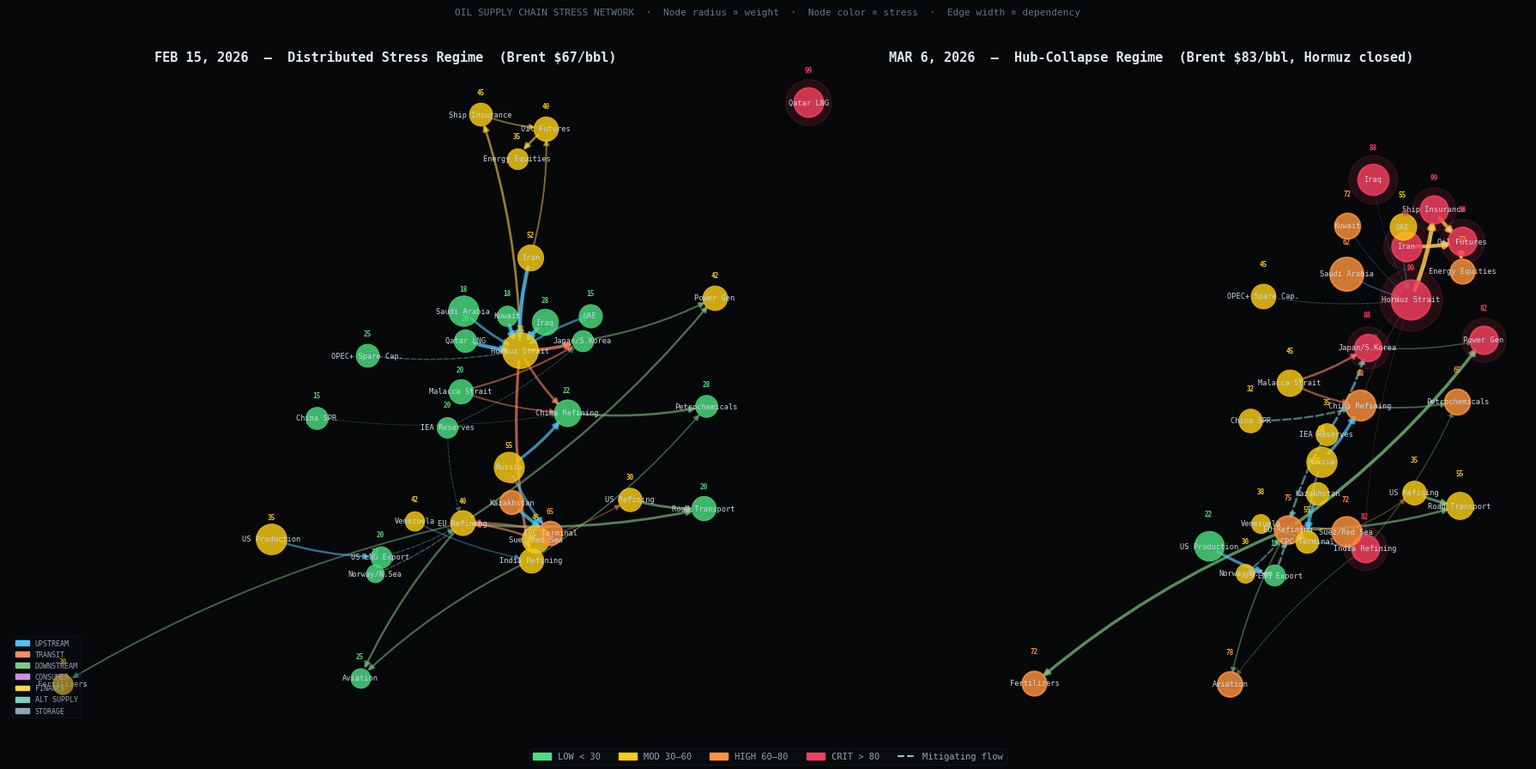

The matplotlib source for this figure: (Note: this script raises an exception after producing the figure.)
"""
Oil Supply Chain Stress Network Analysis
=========================================
Two snapshots: Feb 15, 2026 (pre-conflict) vs Mar 6, 2026 (post-Hormuz closure)

PHYSICS PSEUDOCODE
------------------
node_stress(i, t) = Σ_k [ disruption_prob_k × impact_k × contagion_k(i) ]
edge_weight(i→j)  = trade_flow_mb_d × dependency_ratio × (1 / substitutability)
stress_index       ∈ [0, 100]   (calibrated to IEA/EIA/Kpler Feb–Mar 2026 data)
network topology   = directed weighted graph G(V, E, w)
layout             = spring_layout with sector cluster constraints
"""

import numpy as np
import pandas as pd
import matplotlib
matplotlib.use("Agg")
import matplotlib.pyplot as plt
import matplotlib.patches as mpatches
import matplotlib.gridspec as gridspec
from matplotlib.colors import LinearSegmentedColormap
from matplotlib.lines import Line2D
import networkx as nx
import seaborn as sns
import warnings
warnings.filterwarnings("ignore")

# ── STYLE ────────────────────────────────────────────────────────────────────
plt.rcParams.update({
    "figure.facecolor":  "#07080a",
    "axes.facecolor":    "#0d1117",
    "axes.edgecolor":    "#1c2535",
    "axes.labelcolor":   "#94a3b8",
    "axes.titlecolor":   "#e2e8f0",
    "xtick.color":       "#475569",
    "ytick.color":       "#475569",
    "grid.color":        "#1c2535",
    "text.color":        "#e2e8f0",
    "font.family":       "monospace",
    "figure.dpi":        130,
})

# ── STRESS COLORMAP ───────────────────────────────────────────────────────────
STRESS_CMAP = LinearSegmentedColormap.from_list(
    "stress", ["#4ade80","#facc15","#fb923c","#f43f5e"]
)

def stress_color(s):
    """Map stress index 0–100 → hex color."""
    if s < 30:  return "#4ade80"
    if s < 60:  return "#facc15"
    if s < 80:  return "#fb923c"
    return "#f43f5e"

def stress_label(s):
    if s < 30:  return "LOW"
    if s < 60:  return "MOD"
    if s < 80:  return "HIGH"
    return "CRIT"

# ═══════════════════════════════════════════════════════════════════════════════
# DATA
# ═══════════════════════════════════════════════════════════════════════════════

NODES = [
    # id              label               sector         weight  s_feb  s_mar
    ("HORMUZ",   "Hormuz Strait",    "TRANSIT",     4.0,   38,   99),
    ("QATAR",    "Qatar LNG",        "UPSTREAM",    1.5,   20,   99),
    ("IRAN",     "Iran",             "UPSTREAM",    1.6,   52,   98),
    ("INSURANCE","Ship Insurance",   "FINANCE",     1.2,   45,   99),
    ("IRAQ",     "Iraq",             "UPSTREAM",    2.0,   28,   88),
    ("JAPAN",    "Japan/S.Korea",    "DOWNSTREAM",  1.2,   25,   88),
    ("OIL_FUT",  "Oil Futures",      "FINANCE",     1.5,   40,   88),
    ("INDIA_REF","India Refining",   "DOWNSTREAM",  1.4,   48,   82),
    ("POWER",    "Power Gen",        "CONSUMER",    1.5,   42,   82),
    ("AVIATION", "Aviation",         "CONSUMER",    1.0,   25,   78),
    ("EU_REF",   "EU Refining",      "DOWNSTREAM",  1.6,   40,   75),
    ("KUWAIT",   "Kuwait",           "UPSTREAM",    1.2,   18,   72),
    ("FERTILIZER","Fertilizers",     "CONSUMER",    1.0,   30,   72),
    ("EQUITIES", "Energy Equities",  "FINANCE",     1.0,   35,   72),
    ("SUEZ",     "Suez/Red Sea",     "TRANSIT",     2.0,   45,   72),
    ("CHINA_REF","China Refining",   "DOWNSTREAM",  2.2,   22,   68),
    ("PETROCHEM","Petrochemicals",   "CONSUMER",    1.3,   28,   65),
    ("SAUDI",    "Saudi Arabia",     "UPSTREAM",    3.0,   18,   62),
    ("RUSSIA",   "Russia",           "UPSTREAM",    2.4,   55,   58),
    ("KAZAKH",   "Kazakhstan",       "UPSTREAM",    1.0,   62,   55),
    ("UAE",      "UAE",              "UPSTREAM",    1.7,   15,   55),
    ("TRANSPORT","Road Transport",   "CONSUMER",    1.8,   20,   55),
    ("MALACCA",  "Malacca Strait",   "TRANSIT",     1.8,   20,   45),
    ("CPC",      "CPC Terminal",     "TRANSIT",     1.0,   65,   55),
    ("OPEC_SP",  "OPEC+ Spare Cap.", "ALT_SUPPLY",  1.5,   25,   45),
    ("IEA_RES",  "IEA Reserves",     "STORAGE",     1.2,   20,   35),
    ("CHINA_SPR","China SPR",        "STORAGE",     1.5,   15,   32),
    ("US_REF",   "US Refining",      "DOWNSTREAM",  1.5,   30,   35),
    ("NORWAY",   "Norway/N.Sea",     "ALT_SUPPLY",  0.8,   22,   30),
    ("US_LNG",   "US LNG Export",    "ALT_SUPPLY",  1.3,   20,   18),
    ("US_PROD",  "US Production",    "UPSTREAM",    2.8,   35,   22),
    ("VENEZUELA","Venezuela",        "UPSTREAM",    0.7,   42,   38),
]

# Columns: source, target, w_feb, w_mar, flow_type
EDGES = [
    # UPSTREAM → TRANSIT (Hormuz dependencies)
    ("IRAN",     "HORMUZ",    0.90, 0.05, "supply"),
    ("IRAQ",     "HORMUZ",    0.95, 0.10, "supply"),
    ("KUWAIT",   "HORMUZ",    0.90, 0.15, "supply"),
    ("SAUDI",    "HORMUZ",    0.60, 0.30, "supply"),
    ("QATAR",    "HORMUZ",    0.85, 0.01, "supply"),
    ("UAE",      "HORMUZ",    0.55, 0.25, "supply"),
    ("RUSSIA",   "CPC",       0.60, 0.50, "supply"),
    ("KAZAKH",   "CPC",       0.80, 0.70, "supply"),
    # TRANSIT → DOWNSTREAM
    ("HORMUZ",   "JAPAN",     0.75, 0.08, "transport"),
    ("HORMUZ",   "INDIA_REF", 0.65, 0.10, "transport"),
    ("HORMUZ",   "CHINA_REF", 0.55, 0.15, "transport"),
    ("SUEZ",     "EU_REF",    0.55, 0.40, "transport"),
    ("SUEZ",     "US_REF",    0.30, 0.25, "transport"),
    ("CPC",      "EU_REF",    0.45, 0.40, "transport"),
    ("MALACCA",  "CHINA_REF", 0.40, 0.50, "transport"),
    ("MALACCA",  "JAPAN",     0.45, 0.55, "transport"),
    # DOWNSTREAM → CONSUMER
    ("EU_REF",   "POWER",     0.50, 0.75, "consume"),
    ("EU_REF",   "FERTILIZER",0.40, 0.70, "consume"),
    ("EU_REF",   "AVIATION",  0.50, 0.35, "consume"),
    ("EU_REF",   "TRANSPORT", 0.60, 0.55, "consume"),
    ("INDIA_REF","AVIATION",  0.45, 0.20, "consume"),
    ("INDIA_REF","PETROCHEM", 0.35, 0.25, "consume"),
    ("CHINA_REF","PETROCHEM", 0.55, 0.40, "consume"),
    ("JAPAN",    "POWER",     0.45, 0.30, "consume"),
    ("US_REF",   "TRANSPORT", 0.60, 0.65, "consume"),
    # FINANCE
    ("HORMUZ",   "INSURANCE", 0.55, 0.99, "finance"),
    ("INSURANCE","OIL_FUT",   0.40, 0.85, "finance"),
    ("OIL_FUT",  "EQUITIES",  0.55, 0.80, "finance"),
    ("IRAN",     "OIL_FUT",   0.40, 0.90, "finance"),
    # MITIGATION / ALTERNATIVE SUPPLY
    ("US_LNG",   "EU_REF",    0.25, 0.55, "mitigate"),
    ("NORWAY",   "EU_REF",    0.30, 0.45, "mitigate"),
    ("IEA_RES",  "EU_REF",    0.20, 0.55, "mitigate"),
    ("IEA_RES",  "JAPAN",     0.20, 0.60, "mitigate"),
    ("CHINA_SPR","CHINA_REF", 0.15, 0.50, "mitigate"),
    ("US_PROD",  "US_LNG",    0.50, 0.70, "supply"),
    ("RUSSIA",   "CHINA_REF", 0.70, 0.75, "supply"),
    ("VENEZUELA","INDIA_REF", 0.30, 0.35, "supply"),
    ("OPEC_SP",  "HORMUZ",    0.30, 0.20, "mitigate"),
]

PRICE_DATA = [
    ("Dec'25",  62,  None),
    ("Jan 1",   62,  None),
    ("Jan 15",  67,  "Winter Storm + Kazakhstan"),
    ("Jan 31",  72,  None),
    ("Feb 1",   70,  None),
    ("Feb 10",  67,  "EIA: oversupply bearish"),
    ("Feb 15",  67,  "Iran military drill"),
    ("Feb 20",  71,  None),
    ("Feb 28",  73,  "Operation Epic Fury"),
    ("Mar 1",   80,  "Hormuz de-facto closed"),
    ("Mar 2",   83,  "Qatar halts LNG"),
    ("Mar 3",   88,  "Peak — 300 tankers trapped"),
    ("Mar 4",   85,  "Qatar Force Majeure"),
    ("Mar 5",   83,  "P&I insurance withdrawn"),
    ("Mar 6",   83,  "Current level"),
]

# ═══════════════════════════════════════════════════════════════════════════════
# BUILD DATAFRAMES
# ═══════════════════════════════════════════════════════════════════════════════

df_nodes = pd.DataFrame(NODES, columns=["id","label","sector","weight","s_feb","s_mar"])
df_nodes["delta"]   = df_nodes["s_mar"] - df_nodes["s_feb"]
df_nodes["col_feb"] = df_nodes["s_feb"].apply(stress_color)
df_nodes["col_mar"] = df_nodes["s_mar"].apply(stress_color)

df_edges = pd.DataFrame(EDGES, columns=["source","target","w_feb","w_mar","flow_type"])
df_edges["delta"] = df_edges["w_mar"] - df_edges["w_feb"]

df_price = pd.DataFrame(PRICE_DATA, columns=["date","brent","event"])

# Sector aggregates
df_sector = (df_nodes.groupby("sector")
             .agg(mean_feb=("s_feb","mean"), mean_mar=("s_mar","mean"))
             .reset_index())
df_sector["delta"] = df_sector["mean_mar"] - df_sector["mean_feb"]

# ═══════════════════════════════════════════════════════════════════════════════
# NETWORK GRAPHS
# ═══════════════════════════════════════════════════════════════════════════════

SECTOR_COLORS = {
    "UPSTREAM":   "#4FC3F7",
    "TRANSIT":    "#FF8A65",
    "DOWNSTREAM": "#81C784",
    "CONSUMER":   "#CE93D8",
    "FINANCE":    "#FFD54F",
    "ALT_SUPPLY": "#80CBC4",
    "STORAGE":    "#90A4AE",
}

FLOW_COLORS = {
    "supply":    "#4FC3F7",
    "transport": "#FF8A65",
    "consume":   "#81C784",
    "finance":   "#FFD54F",
    "mitigate":  "#80CBC4",
}

# Cluster seed positions for force layout
CLUSTER_POS = {
    "UPSTREAM":   np.array([ 0.0,  0.6]),
    "TRANSIT":    np.array([ 0.0,  0.0]),
    "DOWNSTREAM": np.array([ 0.0, -0.6]),
    "CONSUMER":   np.array([ 0.9, -0.3]),
    "FINANCE":    np.array([ 0.9,  0.3]),
    "ALT_SUPPLY": np.array([-0.9, -0.3]),
    "STORAGE":    np.array([-0.9,  0.3]),
}

def build_graph(time_key):
    """Build directed NetworkX graph for 'feb' or 'mar'."""
    G = nx.DiGraph()
    w_col = f"w_{time_key}"
    s_col = f"s_{time_key}"

    for _, n in df_nodes.iterrows():
        G.add_node(n["id"],
                   label=n["label"],
                   sector=n["sector"],
                   weight=n["weight"],
                   stress=n[s_col],
                   delta=n["delta"])

    for _, e in df_edges.iterrows():
        w = e[w_col]
        if w > 0.02:
            G.add_edge(e["source"], e["target"],
                       weight=w, flow_type=e["flow_type"])
    return G

def cluster_layout(G, seed=42):
    """Spring layout seeded by sector cluster centers."""
    np.random.seed(seed)
    pos0 = {}
    for nid, data in G.nodes(data=True):
        cp = CLUSTER_POS[data["sector"]]
        pos0[nid] = cp + np.random.randn(2) * 0.18
    return nx.spring_layout(G, pos=pos0, k=0.55, iterations=80,
                            weight="weight", seed=seed)


def draw_network(ax, G, pos, title, time_key, show_legend=False):
    """Draw a single network snapshot."""
    ax.set_facecolor("#0d1117")
    ax.set_title(title, color="#e2e8f0", fontsize=11, fontweight="bold",
                 pad=10, fontfamily="monospace")
    ax.axis("off")

    s_col = f"s_{time_key}"

    # Edges
    for u, v, data in G.edges(data=True):
        w = data["weight"]
        fc = FLOW_COLORS.get(data["flow_type"], "#888")
        style = "--" if data["flow_type"] == "mitigate" else "-"
        nx.draw_networkx_edges(G, pos, edgelist=[(u,v)],
                               width=w*3.5, alpha=min(0.85, 0.2+w*0.7),
                               edge_color=fc, style=style,
                               arrows=True, arrowsize=10,
                               connectionstyle="arc3,rad=0.08", ax=ax)

    # Nodes
    for nid, ndata in G.nodes(data=True):
        s = ndata["stress"]
        r = (ndata["weight"] * 200 + s * 3)
        col = stress_color(s)
        # Glow halo for critical
        if s >= 80:
            nx.draw_networkx_nodes(G, pos, nodelist=[nid],
                                   node_size=r*2.5, node_color=col,
                                   alpha=0.12, ax=ax)
        nx.draw_networkx_nodes(G, pos, nodelist=[nid],
                               node_size=r, node_color=col,
                               alpha=0.82,
                               linewidths=1.5 if s>=60 else 0.6,
                               edgecolors=col, ax=ax)

    # Labels
    labels = {n: G.nodes[n]["label"] for n in G.nodes()}
    nx.draw_networkx_labels(G, pos, labels=labels,
                            font_size=6.2, font_color="#cbd5e1",
                            font_family="monospace", ax=ax)

    # Stress badges (small text above node)
    for nid, (x, y) in pos.items():
        s = G.nodes[nid]["stress"]
        ax.text(x, y + 0.06, str(s),
                fontsize=5.5, color=stress_color(s),
                ha="center", va="bottom", fontweight="bold",
                fontfamily="monospace")

    if show_legend:
        handles = [mpatches.Patch(color=v, label=k.replace("_"," "))
                   for k, v in SECTOR_COLORS.items()]
        leg = ax.legend(handles=handles, loc="lower left",
                        fontsize=6, framealpha=0.3,
                        facecolor="#0d1117", edgecolor="#1c2535",
                        labelcolor="#94a3b8")


# ═══════════════════════════════════════════════════════════════════════════════
# FIGURE 1 — NETWORK COMPARISON (side-by-side)
# ═══════════════════════════════════════════════════════════════════════════════

print("Building network graphs...")
G_feb = build_graph("feb")
G_mar = build_graph("mar")
pos_feb = cluster_layout(G_feb, seed=7)
pos_mar = cluster_layout(G_mar, seed=7)  # same seed → comparable layout

fig1, axes = plt.subplots(1, 2, figsize=(18, 9))
fig1.patch.set_facecolor("#07080a")
fig1.suptitle(
    "OIL SUPPLY CHAIN STRESS NETWORK  ·  Node radius ∝ weight  ·  "
    "Node color ∝ stress  ·  Edge width ∝ dependency",
    color="#64748b", fontsize=8, fontfamily="monospace", y=0.98
)

draw_network(axes[0], G_feb, pos_feb,
             "FEB 15, 2026  —  Distributed Stress Regime  (Brent $67/bbl)",
             "feb", show_legend=True)
draw_network(axes[1], G_mar, pos_mar,
             "MAR 6, 2026  —  Hub-Collapse Regime  (Brent $83/bbl, Hormuz closed)",
             "mar")

# Stress level legend (shared)
stress_handles = [
    mpatches.Patch(color="#4ade80", label="LOW < 30"),
    mpatches.Patch(color="#facc15", label="MOD 30–60"),
    mpatches.Patch(color="#fb923c", label="HIGH 60–80"),
    mpatches.Patch(color="#f43f5e", label="CRIT > 80"),
    Line2D([0],[0], color="#80CBC4", lw=1.5, ls="--", label="Mitigating flow"),
]
fig1.legend(handles=stress_handles, loc="lower center", ncol=5,
            fontsize=7.5, framealpha=0.4, facecolor="#0d1117",
            edgecolor="#1c2535", labelcolor="#94a3b8")

plt.tight_layout(rect=[0,0.04,1,0.97])
fig1.savefig("/mnt/user-data/outputs/fig1_network_comparison.png",
             dpi=130, bbox_inches="tight", facecolor="#07080a")
print("✓ Fig 1 saved")
plt.close()


# ═══════════════════════════════════════════════════════════════════════════════
# FIGURE 2 — ANALYTICS DASHBOARD (5 charts)
# ═══════════════════════════════════════════════════════════════════════════════

print("Building analytics dashboard...")
fig2 = plt.figure(figsize=(20, 16))
fig2.patch.set_facecolor("#07080a")
gs = gridspec.GridSpec(3, 2, figure=fig2, hspace=0.52, wspace=0.32,
                       left=0.06, right=0.97, top=0.94, bottom=0.06)

ax_bar    = fig2.add_subplot(gs[0, :])   # full-width grouped bar
ax_delta  = fig2.add_subplot(gs[1, 0])  # delta lollipop
ax_radar  = fig2.add_subplot(gs[1, 1])  # pseudo-radar (bar)
ax_price  = fig2.add_subplot(gs[2, 0])  # brent price
ax_heat   = fig2.add_subplot(gs[2, 1])  # heatmap

fig2.text(0.5, 0.97,
          "OIL SUPPLY CHAIN  ·  STRESS ANALYTICS DASHBOARD  ·  FEB 15 vs MAR 6, 2026",
          ha="center", color="#e2e8f0", fontsize=12,
          fontfamily="monospace", fontweight="bold")
fig2.text(0.5, 0.955, "Sources: IEA, EIA STEO, Kpler, Wikipedia — Calibrated Stress Index Model",
          ha="center", color="#475569", fontsize=8, fontfamily="monospace")

# ── CHART 1: Grouped bar ──────────────────────────────────────────────────────
ax = ax_bar
sorted_nodes = df_nodes.sort_values("s_mar", ascending=False)
x = np.arange(len(sorted_nodes))
w = 0.38

bars_feb = ax.bar(x - w/2, sorted_nodes["s_feb"], w,
                  color="#38bdf8", alpha=0.75, label="Feb 15", zorder=3)
bars_mar = ax.bar(x + w/2, sorted_nodes["s_mar"], w,
                  color=[stress_color(s) for s in sorted_nodes["s_mar"]],
                  alpha=0.88, label="Mar 6", zorder=3)

# Stress zone backgrounds
for (lo, hi, col) in [(0,30,"#4ade80"),(30,60,"#facc15"),(60,80,"#fb923c"),(80,100,"#f43f5e")]:
    ax.axhspan(lo, hi, alpha=0.04, color=col, zorder=1)

ax.set_xticks(x)
ax.set_xticklabels(sorted_nodes["label"], rotation=40, ha="right",
                   fontsize=7.5, fontfamily="monospace")
ax.set_ylabel("Stress Index (0–100)", fontsize=8)
ax.set_ylim(0, 108)
ax.set_title("#01 — NODE STRESS INDEX: FEB 15 vs MAR 6",
             color="#94a3b8", fontsize=9, fontfamily="monospace", pad=6)
ax.legend(loc="upper right", fontsize=8, framealpha=0.3,
          facecolor="#0d1117", edgecolor="#1c2535", labelcolor="#94a3b8")
ax.grid(axis="y", alpha=0.3, zorder=0)
for spine in ax.spines.values(): spine.set_edgecolor("#1c2535")

# ── CHART 2: Delta lollipop ───────────────────────────────────────────────────
ax = ax_delta
sorted_delta = df_nodes.sort_values("delta", ascending=True)
y = np.arange(len(sorted_delta))

for i, (_, row) in enumerate(sorted_delta.iterrows()):
    col = stress_color(row["s_mar"]) if row["delta"] >= 0 else "#4ade80"
    ax.plot([0, row["delta"]], [i, i], color=col, alpha=0.7, lw=1.5, zorder=2)
    ax.scatter(row["delta"], i, color=col, s=30+abs(row["delta"])*1.5,
               zorder=3, edgecolors="#07080a", linewidths=0.8)

ax.axvline(0, color="#334155", lw=1, ls="-")
ax.set_yticks(y)
ax.set_yticklabels(sorted_delta["label"], fontsize=7, fontfamily="monospace")
ax.set_xlabel("Δ Stress (Mar − Feb)", fontsize=8)
ax.set_title("#02 — Δ STRESS SHIFT",
             color="#94a3b8", fontsize=9, fontfamily="monospace", pad=6)
ax.grid(axis="x", alpha=0.3)
for spine in ax.spines.values(): spine.set_edgecolor("#1c2535")

# Colour ytick labels by Mar stress
for lbl, (_, row) in zip(ax.get_yticklabels(), sorted_delta.iterrows()):
    lbl.set_color(stress_color(row["s_mar"]))

# ── CHART 3: Sector grouped bar (replaces radar) ──────────────────────────────
ax = ax_radar
sec_sorted = df_sector.sort_values("mean_mar", ascending=False)
xs = np.arange(len(sec_sorted))
ax.bar(xs - 0.2, sec_sorted["mean_feb"], 0.38, color="#38bdf8",
       alpha=0.75, label="Feb 15")
ax.bar(xs + 0.2, sec_sorted["mean_mar"], 0.38,
       color=[stress_color(s) for s in sec_sorted["mean_mar"]],
       alpha=0.88, label="Mar 6")
ax.set_xticks(xs)
ax.set_xticklabels([s[:9] for s in sec_sorted["sector"]],
                   rotation=30, ha="right", fontsize=8, fontfamily="monospace")
ax.set_ylabel("Mean Stress Index", fontsize=8)
ax.set_ylim(0, 110)
ax.set_title("#03 — SECTOR MEAN STRESS",
             color="#94a3b8", fontsize=9, fontfamily="monospace", pad=6)
ax.legend(fontsize=8, framealpha=0.3, facecolor="#0d1117",
          edgecolor="#1c2535", labelcolor="#94a3b8")
ax.grid(axis="y", alpha=0.3)
for spine in ax.spines.values(): spine.set_edgecolor("#1c2535")

# Delta annotations
for i, (_, row) in enumerate(sec_sorted.iterrows()):
    d = row["mean_mar"] - row["mean_feb"]
    col = stress_color(row["mean_mar"]) if d > 0 else "#4ade80"
    ax.text(i+0.2, row["mean_mar"]+2, f"+{d:.0f}" if d>0 else f"{d:.0f}",
            ha="center", fontsize=7, color=col, fontfamily="monospace",
            fontweight="bold")

# ── CHART 4: Brent price timeline ─────────────────────────────────────────────
ax = ax_price
dates = df_price["date"].tolist()
prices = df_price["brent"].tolist()
x_idx = np.arange(len(dates))

# Shaded conflict zone
conflict_start = dates.index("Feb 28")
ax.axvspan(conflict_start, len(dates)-1,
           alpha=0.07, color="#fb923c", zorder=1)
ax.text(conflict_start + 0.2, 91, "← CONFLICT", color="#fb923c",  alpha=0.5,
        fontsize=7.5, fontfamily="monospace")

ax.plot(x_idx, prices, color="#38bdf8", lw=2.5, zorder=3)
ax.fill_between(x_idx, prices, min(prices)-2,
                color="#38bdf8", alpha=0.06, zorder=2)

# Change line color after conflict start
ax.plot(x_idx[conflict_start:], prices[conflict_start:],
        color="#fb923c", lw=2.5, zorder=4)

# Reference lines
ax.axhline(67, color="#38bdf8", lw=1, ls="--", alpha=0.35)
ax.axhline(83, color="#fb923c", lw=1, ls="--", alpha=0.35)
ax.text(len(dates)-0.5, 67.5, "$67", color="#38bdf8",
        fontsize=7.5, ha="right", fontfamily="monospace")
ax.text(len(dates)-0.5, 83.5, "$83", color="#fb923c",
        fontsize=7.5, ha="right", fontfamily="monospace")

# Event dots
for i, row in df_price.iterrows():
    if row["event"]:
        is_conflict = i >= conflict_start
        col = "#f43f5e" if is_conflict else "#facc15"
        ax.scatter(i, row["brent"], color=col, s=45, zorder=5,
                   edgecolors="#07080a", linewidths=1)
        y_off = 1.5 if i % 2 == 0 else -3.5
        ax.text(i, row["brent"]+y_off, row["event"],
                color=col, fontsize=5.8, ha="center",
                fontfamily="monospace", alpha=0.8)

ax.set_xticks(x_idx)
ax.set_xticklabels(dates, rotation=40, ha="right",
                   fontsize=7, fontfamily="monospace")
ax.set_ylabel("Brent ($/bbl)", fontsize=8)
ax.set_ylim(56, 96)
ax.set_title("#04 — BRENT CRUDE PRICE TRAJECTORY",
             color="#94a3b8", fontsize=9, fontfamily="monospace", pad=6)
ax.grid(alpha=0.3)
for spine in ax.spines.values(): spine.set_edgecolor("#1c2535")

# ── CHART 5: Heatmap ──────────────────────────────────────────────────────────
ax = ax_heat
hm_data = df_edges[["source","target","w_feb","w_mar","delta"]].copy()
hm_data["label"] = hm_data["source"].str[:5] + "→" + hm_data["target"].str[:5]
hm_matrix = hm_data[["w_feb","w_mar","delta"]].values.T

# Custom colormap for delta column
im = ax.imshow(hm_matrix, aspect="auto", cmap="RdYlGn",
               vmin=-1, vmax=1, interpolation="nearest")

ax.set_yticks([0, 1, 2])
ax.set_yticklabels(["Feb Weight","Mar Weight","Δ Change"],
                   fontsize=8, fontfamily="monospace")
ax.set_xticks(np.arange(len(hm_data)))
ax.set_xticklabels(hm_data["label"], rotation=55, ha="right",
                   fontsize=6, fontfamily="monospace")

# Cell text
for col_i in range(hm_matrix.shape[0]):
    for col_j in range(hm_matrix.shape[1]):
        val = hm_matrix[col_i, col_j]
        txt = f"{val:+.2f}" if col_i == 2 else f"{val:.2f}"
        col_txt = "white" if abs(val) > 0.55 else "#94a3b8"
        ax.text(col_j, col_i, txt, ha="center", va="center",
                fontsize=5.5, color=col_txt, fontfamily="monospace",
                fontweight="bold" if abs(val) > 0.4 else "normal")

plt.colorbar(im, ax=ax, shrink=0.6, pad=0.02,
             label="Flow Weight / Δ").ax.yaxis.label.set_color("#94a3b8")
ax.set_title("#05 — DEPENDENCY FLOW HEATMAP (Feb → Mar)",
             color="#94a3b8", fontsize=9, fontfamily="monospace", pad=6)

fig2.savefig("/mnt/user-data/outputs/fig2_analytics_dashboard.png",
             dpi=130, bbox_inches="tight", facecolor="#07080a")
print("✓ Fig 2 saved")
plt.close()


# ═══════════════════════════════════════════════════════════════════════════════
# FIGURE 3 — NETWORK METRICS TABLE
# ═══════════════════════════════════════════════════════════════════════════════

print("Computing network metrics...")

def network_metrics(G, time_key):
    """
    Compute graph-theoretic stress metrics.
    Pseudocode:
      betweenness(v)   = fraction of shortest paths passing through v
      degree_centrality = normalized in+out degree
      pagerank(v)       = stationary distribution of random walk ∝ edge weights
      clustering(v)     = fraction of neighbours that are mutually connected
    """
    w_col = f"weight"
    bc  = nx.betweenness_centrality(G, weight=w_col, normalized=True)
    dc  = nx.degree_centrality(G)
    pr  = nx.pagerank(G, weight=w_col, alpha=0.85)
    # For clustering on DiGraph use undirected version
    Gu  = G.to_undirected()
    cc  = nx.clustering(Gu, weight=w_col)
    return {n: {"betweenness": bc[n], "degree_c": dc[n],
                "pagerank": pr[n], "clustering": cc[n]}
            for n in G.nodes()}

metrics_feb = network_metrics(G_feb, "feb")
metrics_mar = network_metrics(G_mar, "mar")

rows = []
for nid in df_nodes["id"]:
    if nid in metrics_feb and nid in metrics_mar:
        lbl = df_nodes.loc[df_nodes["id"]==nid, "label"].values[0]
        s_f = df_nodes.loc[df_nodes["id"]==nid, "s_feb"].values[0]
        s_m = df_nodes.loc[df_nodes["id"]==nid, "s_mar"].values[0]
        mf, mm = metrics_feb[nid], metrics_mar[nid]
        rows.append({
            "Node": lbl,
            "s_feb": s_f, "s_mar": s_m, "Δ_stress": s_m-s_f,
            "BC_feb":  round(mf["betweenness"],4),
            "BC_mar":  round(mm["betweenness"],4),
            "PR_feb":  round(mf["pagerank"],4),
            "PR_mar":  round(mm["pagerank"],4),
            "Clust_feb": round(mf["clustering"],3),
            "Clust_mar": round(mm["clustering"],3),
        })

df_metrics = pd.DataFrame(rows).sort_values("Δ_stress", ascending=False)

# ── Plot metrics table as heatmap figure ──────────────────────────────────────
fig3, ax = plt.subplots(figsize=(18, 11))
fig3.patch.set_facecolor("#07080a")
ax.set_facecolor("#07080a")
ax.axis("off")
ax.set_title(
    "NETWORK CENTRALITY METRICS — Betweenness · PageRank · Clustering  (Feb 15 vs Mar 6)",
    color="#e2e8f0", fontsize=10, fontfamily="monospace", fontweight="bold", pad=12
)

cols_show = ["Node","s_feb","s_mar","Δ_stress",
             "BC_feb","BC_mar","PR_feb","PR_mar","Clust_feb","Clust_mar"]
col_labels = ["Node","StressFeb","StressMar","Δ",
              "Betw.Feb","Betw.Mar","PR.Feb","PR.Mar","Clust.Feb","Clust.Mar"]

top20 = df_metrics.head(20)
cell_data = top20[cols_show].values.tolist()

tbl = ax.table(
    cellText=[[str(v) if isinstance(v, str) else
               (f"+{v}" if isinstance(v, (int,float)) and v > 0 and c in [3] else str(v))
               for c,v in enumerate(row)]
              for row in cell_data],
    colLabels=col_labels,
    cellLoc="center", loc="center",
    bbox=[0, 0, 1, 1]
)

tbl.auto_set_font_size(False)
tbl.set_fontsize(8)

for (r, c), cell in tbl.get_celld().items():
    cell.set_edgecolor("#1c2535")
    cell.set_linewidth(0.5)
    if r == 0:
        cell.set_facecolor("#1c2535")
        cell.set_text_props(color="#94a3b8", fontfamily="monospace",
                            fontweight="bold", fontsize=7.5)
    else:
        row_data = top20.iloc[r-1]
        if c == 0:
            cell.set_facecolor("#0d1117")
            cell.set_text_props(color="#e2e8f0", fontfamily="monospace")
        elif c == 1:  # s_feb
            cell.set_facecolor("#0d1117")
            cell.set_text_props(color="#38bdf8", fontfamily="monospace")
        elif c == 2:  # s_mar
            cell.set_facecolor("#0d1117")
            cell.set_text_props(color=stress_color(row_data["s_mar"]),
                                fontfamily="monospace", fontweight="bold")
        elif c == 3:  # delta
            d = row_data["Δ_stress"]
            col = stress_color(row_data["s_mar"]) if d > 0 else "#4ade80"
            cell.set_facecolor("#0d1117")
            cell.set_text_props(color=col, fontfamily="monospace",
                                fontweight="bold")
        else:
            cell.set_facecolor("#0d1117")
            cell.set_text_props(color="#64748b", fontfamily="monospace")

fig3.savefig("/mnt/user-data/outputs/fig3_network_metrics.png",
             dpi=130, bbox_inches="tight", facecolor="#07080a")
print("✓ Fig 3 saved")
plt.close()


# ═══════════════════════════════════════════════════════════════════════════════
# PRINT SUMMARY STATISTICS
# ═══════════════════════════════════════════════════════════════════════════════

print("\n" + "═"*62)
print("  OIL SUPPLY CHAIN STRESS — SUMMARY STATISTICS")
print("═"*62)

print(f"\n{'NODE':<20} {'FEB':>5} {'MAR':>5} {'Δ':>5}  {'LEVEL'}")
print("─"*50)
for _, row in df_nodes.sort_values("delta", ascending=False).iterrows():
    flag = "▲" if row["delta"] > 30 else ("▼" if row["delta"] < -5 else " ")
    print(f"  {row['label']:<18} {row['s_feb']:>5} {row['s_mar']:>5} "
          f"{row['delta']:>+5}  {flag} {stress_label(row['s_mar'])}")

print(f"\n{'SECTOR MEAN STRESS':}")
print("─"*50)
for _, row in df_sector.sort_values("delta", ascending=False).iterrows():
    print(f"  {row['sector']:<14} Feb={row['mean_feb']:.1f}  "
          f"Mar={row['mean_mar']:.1f}  Δ={row['delta']:+.1f}")

# Network-level stats
mean_feb = df_nodes["s_feb"].mean()
mean_mar = df_nodes["s_mar"].mean()
crit_feb = (df_nodes["s_feb"] >= 80).sum()
crit_mar = (df_nodes["s_mar"] >= 80).sum()
print(f"\n  Mean network stress:   Feb={mean_feb:.1f}  →  Mar={mean_mar:.1f} "
      f"(+{mean_mar-mean_feb:.1f}, +{(mean_mar-mean_feb)/mean_feb*100:.0f}%)")
print(f"  Critical nodes (≥80):  Feb={crit_feb}  →  Mar={crit_mar}")
print(f"  Brent price:           Feb=$67/bbl  →  Mar=$83/bbl  (+24%)")
print(f"\n  TOP COLLAPSED FLOWS (w_feb → w_mar):")
for _, e in df_edges.sort_values("delta").head(6).iterrows():
    print(f"    {e['source']:<10} → {e['target']:<10}  "
          f"{e['w_feb']:.2f} → {e['w_mar']:.2f}  (Δ {e['delta']:+.2f})")
print(f"\n  TOP SURGED FLOWS (w_feb → w_mar):")
for _, e in df_edges.sort_values("delta", ascending=False).head(6).iterrows():
    print(f"    {e['source']:<10} → {e['target']:<10}  "
          f"{e['w_feb']:.2f} → {e['w_mar']:.2f}  (Δ {e['delta']:+.2f})")
print("═"*62)
print("\nAll figures saved to /mnt/user-data/outputs/")
